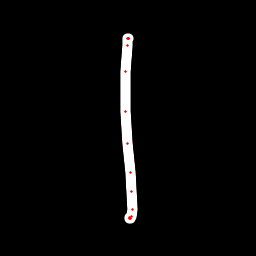

Values plotted in this chart, from the file beside it:
x, y, hover, eod
128.7, 38.13, 0.0, 0.0
128.4, 38.26, 0.0, 0.0
128.2, 38.37, 0.0, 0.0
128, 38.52, 0.0, 0.0
127.9, 38.7, 0.0, 0.0
127.3, 45.76, 0.0, 0.0
126, 71.32, 0.0, 0.0
125.8, 111.4, 0.0, 0.0
127.9, 143.8, 0.0, 0.0
130.2, 172.4, 0.0, 0.0
131.3, 191.1, 0.0, 0.0
132.1, 209.1, 0.0, 0.0
131.7, 216.5, 0.0, 0.0
130.7, 218.7, 0.0, 0.0
129.9, 218.3, 0.0, 0.0
129.4, 217.9, 0.0, 1.0
